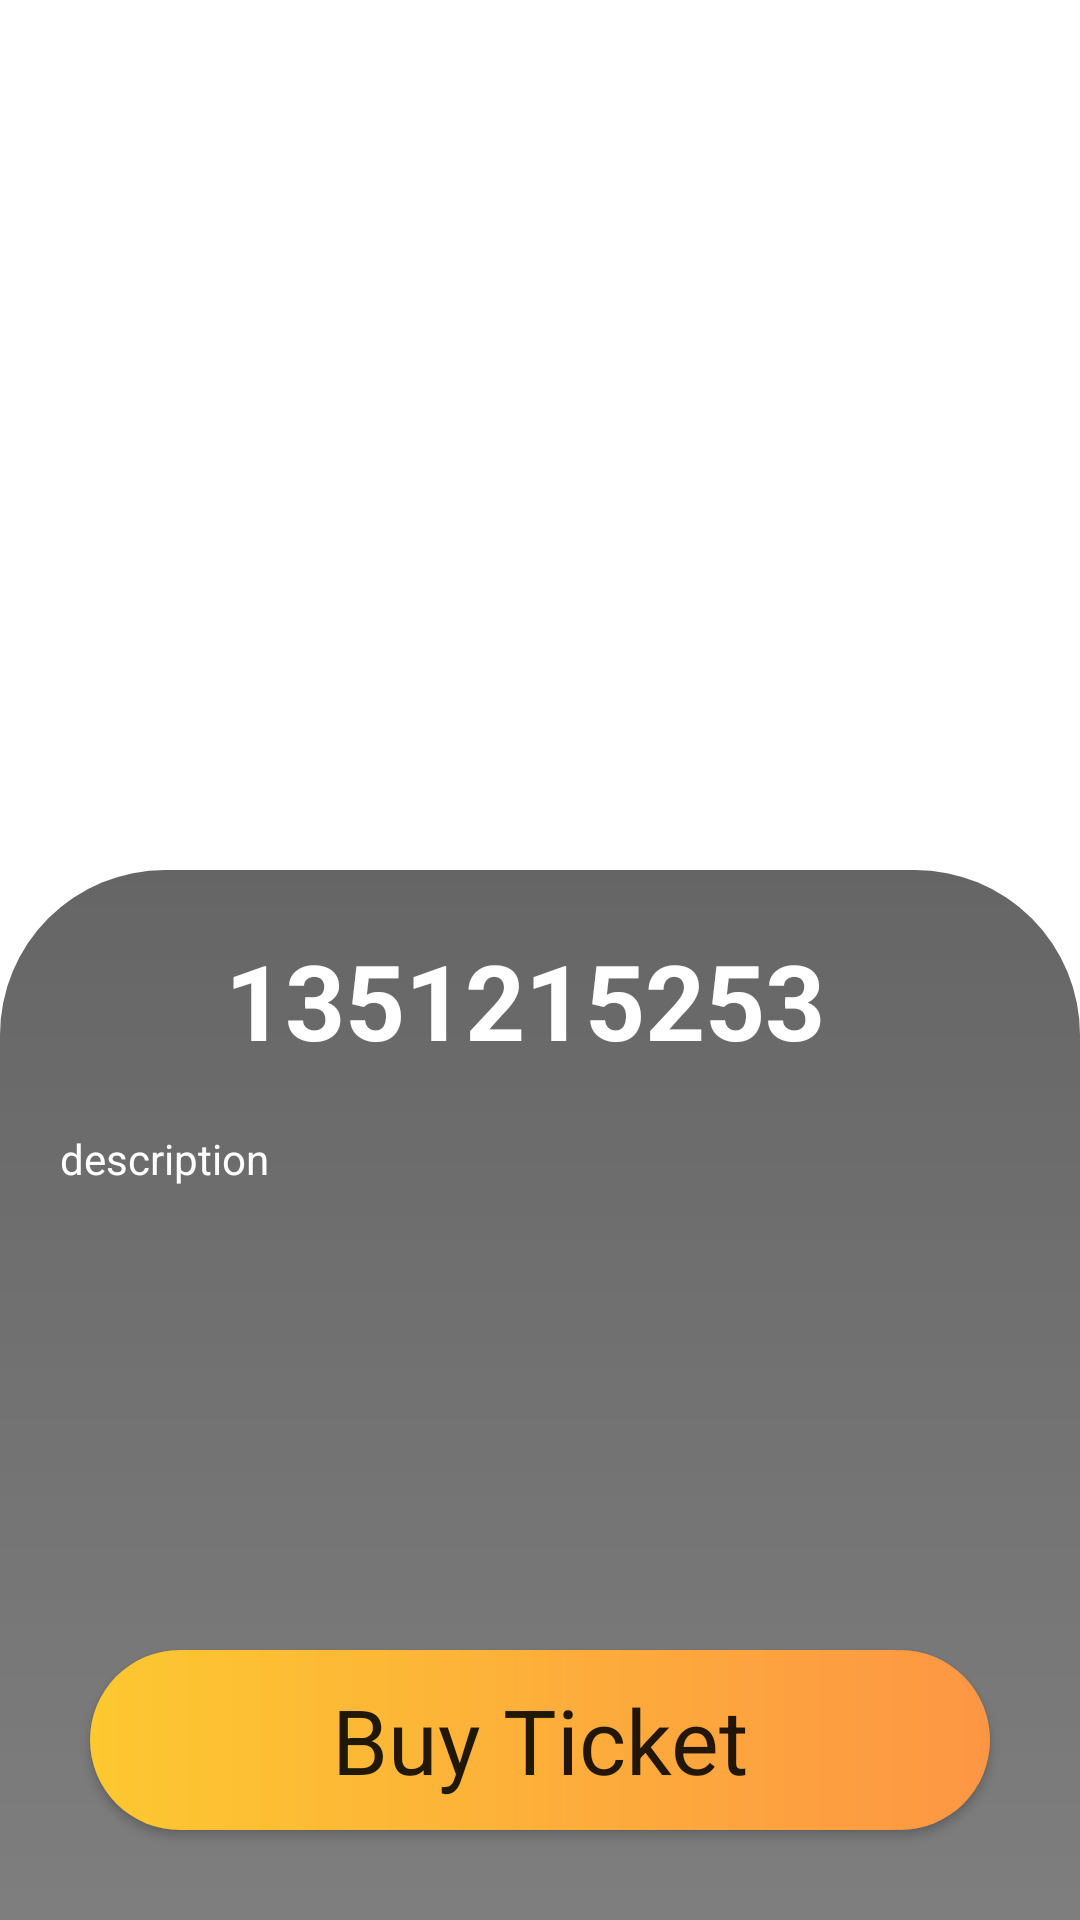

This screen was rendered from an Android layout file. Write that file and the resources it references.
<!-- AndroidManifest.xml: application theme Theme.RecyclerTask -->
<!-- res/layout/activity_info.xml -->
<?xml version="1.0" encoding="utf-8"?>
<androidx.constraintlayout.widget.ConstraintLayout xmlns:android="http://schemas.android.com/apk/res/android"
    xmlns:app="http://schemas.android.com/apk/res-auto"
    xmlns:tools="http://schemas.android.com/tools"
    android:layout_width="match_parent"
    android:layout_height="match_parent"
    android:forceDarkAllowed="false"
    tools:context=".info">

    <ImageView
        android:id="@+id/back"
        android:layout_width="match_parent"
        android:layout_height="match_parent"
        android:alpha="0.8"
        android:background="@drawable/captain"
        app:layout_constraintBottom_toBottomOf="parent"
        app:layout_constraintEnd_toEndOf="parent"
        app:layout_constraintStart_toStartOf="parent"
        app:layout_constraintTop_toTopOf="parent" />

    <View
        android:id="@+id/view"
        android:layout_width="0dp"
        android:layout_height="350dp"
        android:alpha="0.6"
        android:background="@drawable/background_login"
        app:layout_constraintBottom_toBottomOf="parent"
        app:layout_constraintEnd_toEndOf="parent"
        app:layout_constraintStart_toStartOf="parent" />

    <TextView
        android:id="@+id/title"
        android:layout_width="wrap_content"
        android:layout_height="wrap_content"
        android:layout_marginTop="20dp"
        android:layout_marginEnd="10dp"
        android:text="1351215253"
        android:textColor="@color/white"
        android:textSize="35dp"
        android:textStyle="bold"
        app:layout_constraintEnd_toEndOf="parent"
        app:layout_constraintStart_toStartOf="parent"
        app:layout_constraintTop_toTopOf="@id/view" />

    <TextView
        android:id="@+id/description"
        android:layout_width="match_parent"
        android:layout_height="wrap_content"
        android:layout_margin="20dp"
        android:text="description"
        android:textColor="@color/white"
        android:textSize="14dp"
        app:layout_constraintStart_toStartOf="parent"
        app:layout_constraintTop_toBottomOf="@id/title" />

    <androidx.appcompat.widget.AppCompatButton
        style="@style/Theme.RecyclerTask"
        android:layout_width="match_parent"
        android:layout_height="60dp"

        android:layout_margin="30dp"
        android:background="@drawable/background_button"
        android:text="Buy Ticket"
        android:textSize="30dp"
        app:layout_constraintBottom_toBottomOf="parent"
        app:layout_constraintEnd_toEndOf="parent"
        app:layout_constraintStart_toStartOf="parent" />


</androidx.constraintlayout.widget.ConstraintLayout>
<!-- resources referenced by this layout -->
<resources>
  <!-- drawable background_button (drawable-v24) -->
  <?xml version="1.0" encoding="utf-8"?>
  <shape xmlns:android="http://schemas.android.com/apk/res/android"
      android:shape="rectangle">
      <gradient
          android:angle="0"
          android:startColor="#FDC830"
          android:endColor="#fd9644"
  
          />
      <corners
          android:radius="55dp"/>
  
  </shape>
  <!-- drawable background_login (drawable-v24) -->
  <?xml version="1.0" encoding="utf-8"?>
  <shape xmlns:android="http://schemas.android.com/apk/res/android"
      android:shape="rectangle">
      <gradient
          android:angle="90"
          android:endColor="@color/black"
          android:startColor="#D6000000"/>
      <corners
          android:topLeftRadius="55dp"
          android:topRightRadius="55dp"
  
          />
  </shape>
  <style name="Theme.RecyclerTask" parent="Theme.MaterialComponents.DayNight.NoActionBar">
          
          <item name="colorPrimary">@color/purple_500</item>
          <item name="colorPrimaryVariant">@color/purple_700</item>
          <item name="colorOnPrimary">@color/white</item>
          
          <item name="colorSecondary">@color/teal_200</item>
          <item name="colorSecondaryVariant">@color/teal_700</item>
          <item name="colorOnSecondary">@color/black</item>
          
          <item name="android:statusBarColor" tools:targetApi="l">?attr/colorPrimaryVariant</item>
          
      </style>
  <!-- not gathered from this repository: default colours our renderer supplied (Android Studio template values) -->
  <color name="purple_500">#FF6200EE</color>
  <color name="purple_700">#FF3700B3</color>
  <color name="teal_200">#FF03DAC5</color>
  <color name="teal_700">#FF018786</color>
  <color name="black">#FF000000</color>
  <color name="white">#FFFFFFFF</color>
</resources>
